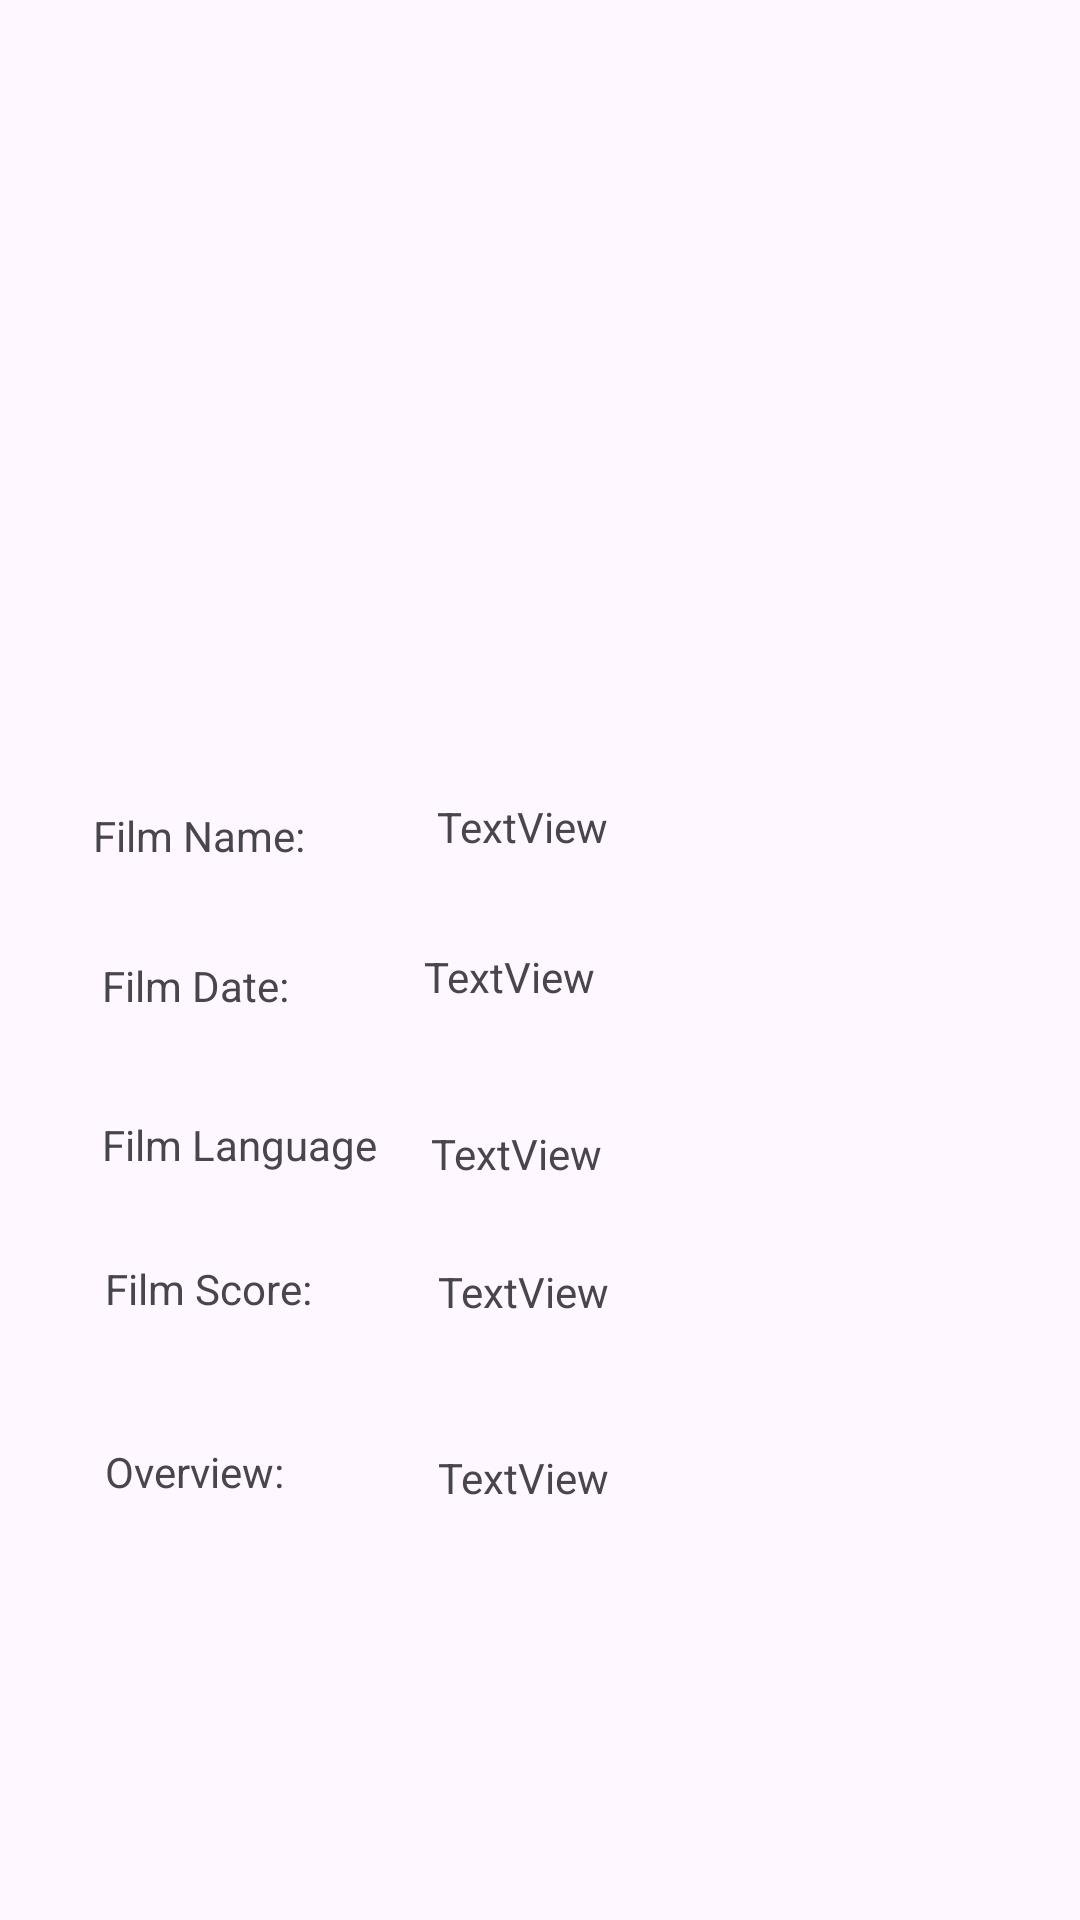

Write the Android layout XML for this screen, with the resource values it uses.
<!-- AndroidManifest.xml: application theme Theme.TmdbApp002 -->
<!-- res/layout/activity_film_specs.xml -->
<?xml version="1.0" encoding="utf-8"?>
<androidx.constraintlayout.widget.ConstraintLayout xmlns:android="http://schemas.android.com/apk/res/android"
    xmlns:app="http://schemas.android.com/apk/res-auto"
    xmlns:tools="http://schemas.android.com/tools"
    android:layout_width="match_parent"
    android:layout_height="match_parent"
    tools:context=".FilmSpecsActivity">

    <TextView
        android:id="@+id/textView"
        android:layout_width="wrap_content"
        android:layout_height="wrap_content"
        android:layout_marginStart="31dp"
        android:layout_marginTop="269dp"
        android:text="Film Name:"
        app:layout_constraintStart_toStartOf="parent"
        app:layout_constraintTop_toTopOf="parent" />

    <TextView
        android:id="@+id/textViewName"
        android:layout_width="wrap_content"
        android:layout_height="wrap_content"
        android:layout_marginStart="44dp"
        android:layout_marginTop="56dp"
        android:text="TextView"
        app:layout_constraintStart_toEndOf="@+id/textView"
        app:layout_constraintTop_toBottomOf="@+id/imageViewFilmSpecs" />

    <TextView
        android:id="@+id/textView3"
        android:layout_width="wrap_content"
        android:layout_height="wrap_content"
        android:layout_marginStart="34dp"
        android:layout_marginTop="31dp"
        android:layout_marginBottom="34dp"
        android:text="Film Date:"
        app:layout_constraintBottom_toTopOf="@+id/textView5"
        app:layout_constraintStart_toStartOf="parent"
        app:layout_constraintTop_toBottomOf="@+id/textView" />

    <TextView
        android:id="@+id/textViewDate"
        android:layout_width="wrap_content"
        android:layout_height="wrap_content"
        android:layout_marginStart="45dp"
        android:layout_marginTop="31dp"
        android:text="TextView"
        app:layout_constraintStart_toEndOf="@+id/textView3"
        app:layout_constraintTop_toBottomOf="@+id/textViewName" />

    <TextView
        android:id="@+id/textView5"
        android:layout_width="wrap_content"
        android:layout_height="wrap_content"
        android:layout_marginStart="34dp"
        android:layout_marginTop="34dp"
        android:text="Film Language"
        app:layout_constraintStart_toStartOf="parent"
        app:layout_constraintTop_toBottomOf="@+id/textView3" />

    <TextView
        android:id="@+id/textViewLanguage"
        android:layout_width="wrap_content"
        android:layout_height="wrap_content"
        android:layout_marginStart="18dp"
        android:layout_marginTop="40dp"
        android:text="TextView"
        app:layout_constraintStart_toEndOf="@+id/textView5"
        app:layout_constraintTop_toBottomOf="@+id/textViewDate" />

    <TextView
        android:id="@+id/textView7"
        android:layout_width="wrap_content"
        android:layout_height="wrap_content"
        android:layout_marginStart="35dp"
        android:layout_marginTop="29dp"
        android:text="Film Score:"
        app:layout_constraintStart_toStartOf="parent"
        app:layout_constraintTop_toBottomOf="@+id/textView5" />

    <TextView
        android:id="@+id/textViewScore"
        android:layout_width="wrap_content"
        android:layout_height="wrap_content"
        android:layout_marginStart="42dp"
        android:layout_marginTop="27dp"
        android:text="TextView"
        app:layout_constraintStart_toEndOf="@+id/textView7"
        app:layout_constraintTop_toBottomOf="@+id/textViewLanguage" />

    <TextView
        android:id="@+id/textView9"
        android:layout_width="wrap_content"
        android:layout_height="wrap_content"
        android:layout_marginStart="35dp"
        android:layout_marginTop="42dp"
        android:text="Overview:"
        app:layout_constraintStart_toStartOf="parent"
        app:layout_constraintTop_toBottomOf="@+id/textView7" />

    <TextView
        android:id="@+id/textViewOverview"
        android:layout_width="200dp"
        android:layout_height="wrap_content"
        android:layout_marginStart="51dp"
        android:layout_marginTop="43dp"
        android:text="TextView"
        app:layout_constraintStart_toEndOf="@+id/textView9"
        app:layout_constraintTop_toBottomOf="@+id/textViewScore" />

    <ImageView
        android:layout_width="150dp"
        android:layout_height="200dp"
        android:id="@+id/imageViewFilmSpecs"
        android:layout_marginTop="10dp"
        app:layout_constraintEnd_toEndOf="parent"
        app:layout_constraintStart_toStartOf="parent"
        app:layout_constraintTop_toTopOf="parent"
        app:srcCompat="@drawable/ic_launcher_background" />
</androidx.constraintlayout.widget.ConstraintLayout>
<!-- resources referenced by this layout -->
<resources>
  <style name="Theme.TmdbApp002" parent="Base.Theme.TmdbApp002" />
  <style name="Base.Theme.TmdbApp002" parent="Theme.Material3.DayNight.NoActionBar">
          
          
      </style>
</resources>
